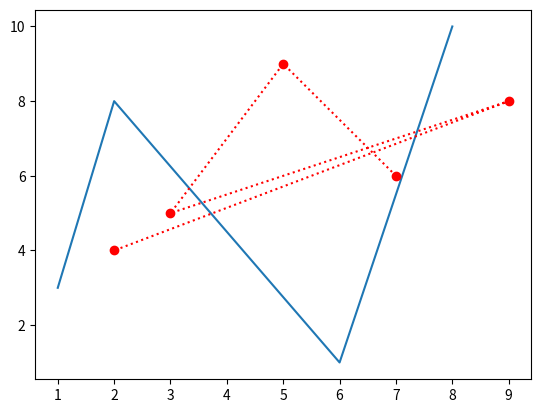

Write the Python code that produced this figure.
import matplotlib.pyplot as plt
import  numpy as np

xpoints = np.array([1,2,6,8])
x1 = np.array([7,5,3,9,2])
ypoints = np.array([3,8,1,10])
y1 = np.array([6,9,5,8,4])
plt.plot(xpoints, ypoints,x1, y1,  'o:r')
#The plot() function is used to draw points (markers) in a diagram.
#By default, the plot() function draws a line from point to point.
plt.show()
